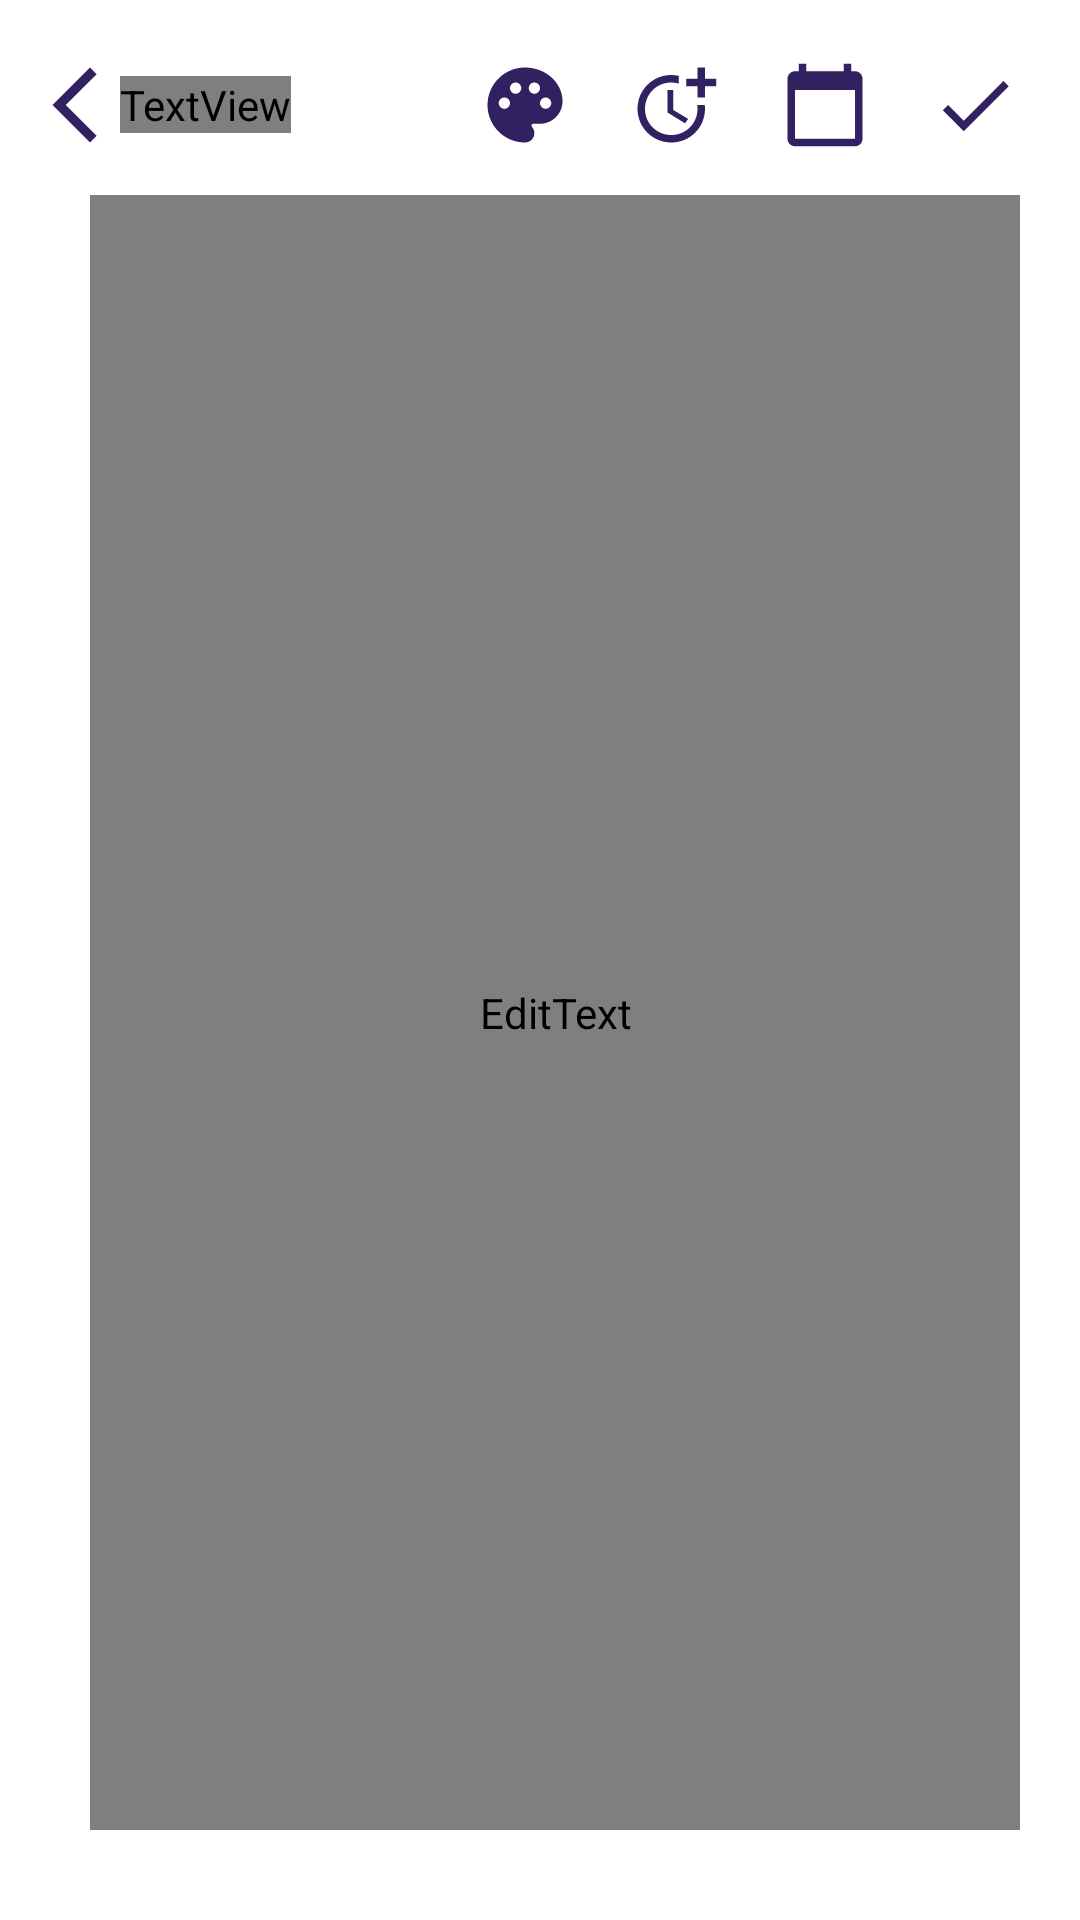

Layout XML and referenced resources for this Android screen:
<!-- AndroidManifest.xml: application theme AppTheme -->
<!-- res/layout/fragment_add_edit_note.xml -->
<?xml version="1.0" encoding="utf-8"?>
<RelativeLayout xmlns:android="http://schemas.android.com/apk/res/android"
    xmlns:app="http://schemas.android.com/apk/res-auto"
    xmlns:tools="http://schemas.android.com/tools"
    android:layout_width="match_parent"
    android:layout_height="match_parent"
    android:background="@color/white">

    <RelativeLayout
        android:id="@+id/rlEditToolBar"
        android:layout_width="match_parent"
        android:layout_height="wrap_content"
        android:layout_marginStart="10dp"
        android:layout_marginTop="20dp">

        <ImageView
            android:id="@+id/ivICBack"
            android:layout_width="wrap_content"
            android:layout_height="wrap_content"
            android:layout_alignParentEnd="false"
            android:layout_centerVertical="true"
            android:contentDescription="@string/no"
            android:src="@drawable/ic_back"
            app:tint="#312161" />

        <TextView
            android:id="@+id/tvDone"
            android:layout_width="wrap_content"
            android:layout_height="wrap_content"
            android:layout_centerVertical="true"
            android:layout_toEndOf="@+id/ivICBack"
            android:fontFamily="@font/bold"
            android:text="@string/notes"
            android:textColor="#312161"
            android:textSize="25sp"
            tools:ignore="RelativeOverlap" />

        <ImageView
            android:id="@+id/ivICCheck"
            android:layout_width="wrap_content"
            android:layout_height="wrap_content"
            android:layout_alignParentEnd="true"
            android:layout_marginEnd="20dp"
            android:contentDescription="@string/no"
            android:src="@drawable/ic_check_no_circle"
            app:tint="#312161" />

        <ImageView
            android:id="@+id/calendarPicker"
            android:layout_width="wrap_content"
            android:layout_height="wrap_content"
            android:layout_alignParentEnd="true"
            android:layout_marginEnd="70dp"
            android:contentDescription="@string/no"
            android:src="@drawable/ic_calendar"
            app:tint="#312161" />

        <ImageView
            android:id="@+id/timePicker"
            android:layout_width="wrap_content"
            android:layout_height="wrap_content"
            android:layout_alignParentEnd="true"
            android:layout_marginEnd="120dp"
            android:contentDescription="@string/no"
            android:src="@drawable/ic_more_time"
            app:tint="#312161" />

        <ImageView
            android:id="@+id/palettePicker"
            android:layout_width="wrap_content"
            android:layout_height="wrap_content"
            android:layout_alignParentEnd="true"
            android:layout_marginEnd="170dp"
            android:contentDescription="@string/no"
            android:src="@drawable/ic_palette"
            app:tint="#312161" />

    </RelativeLayout>


    <EditText
        android:id="@+id/edtNoteDescription"
        android:layout_width="match_parent"
        android:layout_height="match_parent"
        android:layout_below="@id/rlEditToolBar"
        android:layout_marginStart="30dp"
        android:layout_marginTop="15dp"
        android:layout_marginEnd="20dp"
        android:layout_marginBottom="30dp"
        android:background="@null"
        android:fontFamily="@font/regular"
        android:gravity="start|top"
        android:importantForAutofill="no"
        android:inputType="textMultiLine"
        android:singleLine="false"
        android:textColor="#8962F8"
        android:textColorHint="#E7DFFF"
        android:textSize="24sp"
        tools:ignore="LabelFor" />

</RelativeLayout>
<!-- resources referenced by this layout -->
<resources>
  <color name="white">#FFFFFFFF</color>
  <!-- drawable ic_back (drawable) -->
  <vector xmlns:android="http://schemas.android.com/apk/res/android"
      android:width="30dp"
      android:height="30dp"
      android:viewportWidth="24"
      android:viewportHeight="24">
      <path
          android:fillColor="@android:color/white"
          android:pathData="M17.77,3.77l-1.77,-1.77l-10,10l10,10l1.77,-1.77l-8.23,-8.23z" />
  </vector>
  <!-- drawable ic_calendar (drawable) -->
  <vector xmlns:android="http://schemas.android.com/apk/res/android"
      android:width="30dp"
      android:height="30dp"
      android:viewportWidth="24"
      android:viewportHeight="24">
      <path
          android:fillColor="@android:color/white"
          android:pathData="M20,3h-1L19,1h-2v2L7,3L7,1L5,1v2L4,3c-1.1,0 -2,0.9 -2,2v16c0,1.1 0.9,2 2,2h16c1.1,0 2,-0.9 2,-2L22,5c0,-1.1 -0.9,-2 -2,-2zM20,21L4,21L4,8h16v13z" />
  </vector>
  <!-- drawable ic_check_no_circle (drawable) -->
  <vector xmlns:android="http://schemas.android.com/apk/res/android"
      android:width="30dp"
      android:height="30dp"
      android:viewportWidth="24"
      android:viewportHeight="24">
      <path
          android:fillColor="@android:color/white"
          android:pathData="M9,16.17L4.83,12l-1.42,1.41L9,19 21,7l-1.41,-1.41z" />
  </vector>
  <!-- drawable ic_more_time (drawable) -->
  <vector xmlns:android="http://schemas.android.com/apk/res/android"
      android:width="30dp"
      android:height="30dp"
      android:viewportWidth="24"
      android:viewportHeight="24">
      <path
          android:fillColor="@android:color/white"
          android:pathData="M10,8l0,6l4.7,2.9l0.8,-1.2l-4,-2.4l0,-5.3z" />
      <path
          android:fillColor="@android:color/white"
          android:pathData="M17.92,12c0.05,0.33 0.08,0.66 0.08,1c0,3.9 -3.1,7 -7,7s-7,-3.1 -7,-7c0,-3.9 3.1,-7 7,-7c0.7,0 1.37,0.1 2,0.29V4.23C12.36,4.08 11.69,4 11,4c-5,0 -9,4 -9,9s4,9 9,9s9,-4 9,-9c0,-0.34 -0.02,-0.67 -0.06,-1H17.92z" />
      <path
          android:fillColor="@android:color/white"
          android:pathData="M20,5l0,-3l-2,0l0,3l-3,0l0,2l3,0l0,3l2,0l0,-3l3,0l0,-2z" />
  </vector>
  <!-- drawable ic_palette (drawable) -->
  <vector xmlns:android="http://schemas.android.com/apk/res/android"
      android:width="30dp"
      android:height="30dp"
      android:viewportWidth="24"
      android:viewportHeight="24">
      <path
          android:fillColor="@android:color/white"
          android:pathData="M12,2C6.49,2 2,6.49 2,12s4.49,10 10,10c1.38,0 2.5,-1.12 2.5,-2.5c0,-0.61 -0.23,-1.2 -0.64,-1.67c-0.08,-0.1 -0.13,-0.21 -0.13,-0.33c0,-0.28 0.22,-0.5 0.5,-0.5H16c3.31,0 6,-2.69 6,-6C22,6.04 17.51,2 12,2zM17.5,13c-0.83,0 -1.5,-0.67 -1.5,-1.5c0,-0.83 0.67,-1.5 1.5,-1.5s1.5,0.67 1.5,1.5C19,12.33 18.33,13 17.5,13zM14.5,9C13.67,9 13,8.33 13,7.5C13,6.67 13.67,6 14.5,6S16,6.67 16,7.5C16,8.33 15.33,9 14.5,9zM5,11.5C5,10.67 5.67,10 6.5,10S8,10.67 8,11.5C8,12.33 7.33,13 6.5,13S5,12.33 5,11.5zM11,7.5C11,8.33 10.33,9 9.5,9S8,8.33 8,7.5C8,6.67 8.67,6 9.5,6S11,6.67 11,7.5z" />
  </vector>
  <string name="no">no</string>
  <string name="notes">Notes</string>
  <style name="AppTheme" parent="Theme.MaterialComponents">
          <item name="colorPrimary">@color/colorPrimary</item>
          <item name="colorPrimaryDark">@color/colorPrimaryDark</item>
          <item name="colorAccent">@color/colorAccent</item>
          <item name="windowActionBar">false</item>
          <item name="windowNoTitle">true</item>
          <item name="android:textColor">@color/black</item>
          <item name="android:popupMenuStyle">@style/PopupMenu</item>
      </style>
  <color name="colorPrimary">#6200EE</color>
  <color name="colorPrimaryDark">#3700B3</color>
  <color name="colorAccent">#03DAC5</color>
  <color name="black">#FF000000</color>
  <style name="PopupMenu" parent="@android:style/Widget.PopupMenu">
          <item name="android:popupBackground">@android:color/white</item>
      </style>
</resources>
